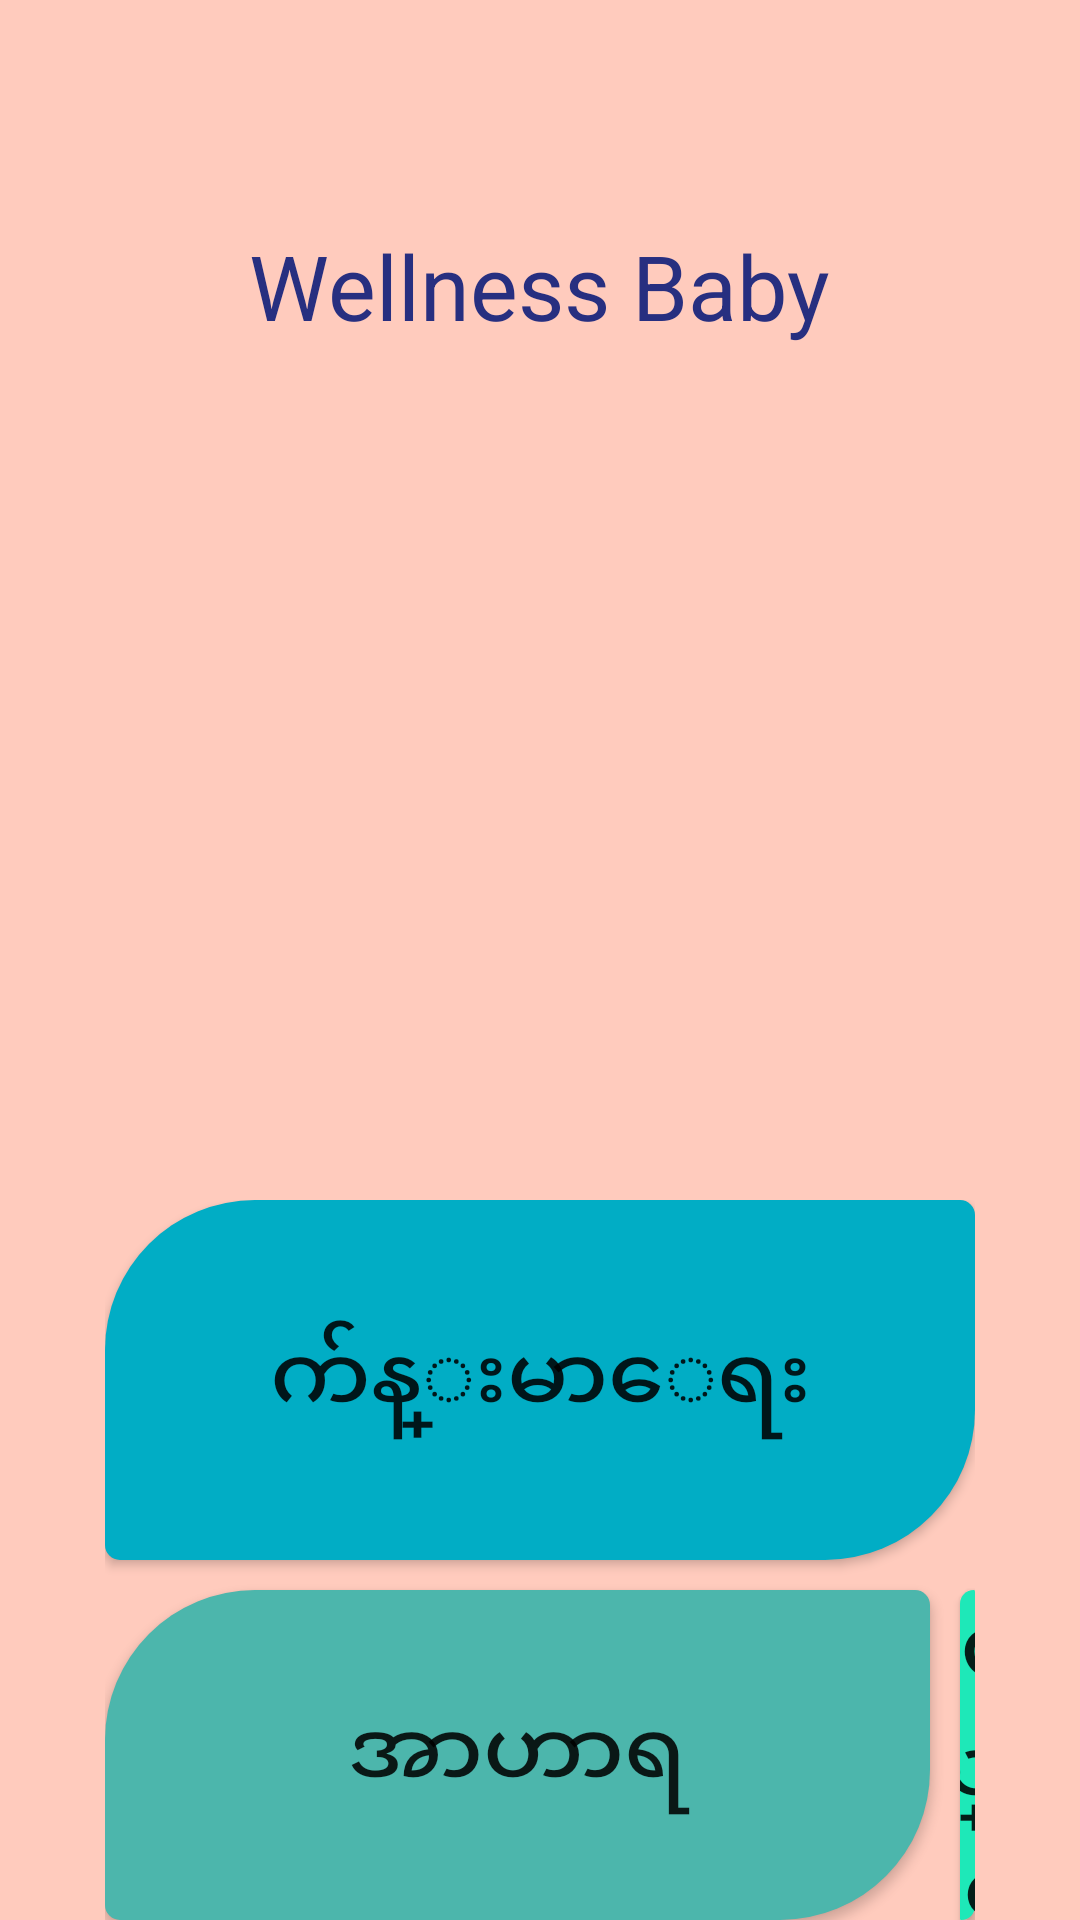

Write the Android layout XML for this screen, with the resource values it uses.
<!-- AndroidManifest.xml: fallback theme Theme.MaterialComponents.DayNight.NoActionBar -->
<!-- res/layout/content_main.xml -->
<?xml version="1.0" encoding="utf-8"?>

<RelativeLayout xmlns:android="http://schemas.android.com/apk/res/android"
    xmlns:app="http://schemas.android.com/apk/res-auto"
    xmlns:tools="http://schemas.android.com/tools"
    android:layout_width="match_parent"
    android:layout_height="match_parent"
    app:layout_behavior="@string/appbar_scrolling_view_behavior"
    tools:context=".MainActivity"
    tools:showIn="@layout/activity_main"
    android:background="@color/main_background">


    <ImageView
        android:id="@+id/image"
        android:layout_width="wrap_content"
        android:layout_height="wrap_content"
        android:src="@drawable/mon_child"
        android:layout_marginTop="60dp"
        android:layout_alignParentTop="true"
        android:layout_centerHorizontal="true" />

    <TextView
        android:layout_width="wrap_content"
        android:layout_height="wrap_content"
        android:text="Wellness Baby"
        android:textSize="30dp"
        android:layout_marginTop="15dp"
        android:textColor="@color/wellness_color"
        android:layout_centerHorizontal="true"
        android:layout_below="@id/image"
        android:id="@+id/textView" />

    <RelativeLayout
        android:layout_width="wrap_content"
        android:layout_height="wrap_content"
        android:id="@+id/linearLayout"
        android:layout_marginLeft="35dp"
        android:layout_marginRight="35dp"
        android:layout_marginTop="400dp"
        android:orientation="vertical"
        android:gravity="center_horizontal">

            <Button
                android:id="@+id/health_btn"
                android:layout_width="550dp"
                android:layout_height="120dp"
                android:layout_centerHorizontal="true"
                android:background="@drawable/first_btn"
                android:text="@string/myanmar_health"
                android:textSize="30sp"/>

         <Button
            android:id="@+id/sec_Btn"
             android:layout_marginTop="10dp"
            android:layout_width="275dp"
            android:layout_height="120dp"
            android:layout_below="@id/health_btn"
             android:layout_marginRight="10dp"
             android:background="@drawable/sec_btn"
             android:text="@string/myanmar_nutrition"
             android:textSize="30sp"/>

        <Button
            android:id="@+id/right_btn"
            android:layout_width="275dp"
            android:layout_height="120dp"
            android:layout_marginTop="10dp"
            android:layout_toRightOf="@id/sec_Btn"
            android:layout_below="@id/health_btn"
            android:background="@drawable/third_btn"
            android:text="@string/myanmar_timeline"
            android:textSize="30sp"
            />

        <Button
            android:id="@+id/thrid_Btn"
            android:layout_width="275dp"
            android:layout_marginTop="10dp"
            android:layout_height="120dp"
            android:layout_below="@id/sec_Btn"
            android:background="@drawable/four_btn"
            android:text="@string/myanmar_important"
            android:textSize="30sp"/>

        <Button
            android:id="@+id/four_Btn"
            android:layout_width="275dp"
            android:layout_height="120dp"
            android:layout_marginTop="10dp"
            android:background="@drawable/five_btn"
            android:layout_below="@id/right_btn"
            android:layout_alignLeft="@id/right_btn"
            android:layout_alignStart="@id/right_btn"
            android:text="@string/myanmar_entertainment"
            android:textSize="30sp"/>


    </RelativeLayout>

</RelativeLayout>
<!-- res/layout/activity_main.xml (included above) -->
<?xml version="1.0" encoding="utf-8"?>

<RelativeLayout xmlns:android="http://schemas.android.com/apk/res/android"
    xmlns:tools="http://schemas.android.com/tools"
    android:layout_width="match_parent"
    android:layout_height="match_parent"
    android:background="@color/main_background"
    tools:context="com.team15.lower.wellnessbaby.MainActivity">

    <ImageView
        android:id="@+id/image"
        android:layout_width="wrap_content"
        android:layout_height="wrap_content"
        android:layout_alignParentTop="true"
        android:layout_centerHorizontal="true"
        android:layout_marginTop="60dp"
        android:src="@drawable/wellness_baby" />

    <TextView
        android:id="@+id/textView"
        android:layout_width="wrap_content"
        android:layout_height="wrap_content"
        android:layout_below="@id/image"
        android:layout_centerHorizontal="true"
        android:layout_marginTop="15dp"
        android:text="Wellness Baby"
        android:textColor="@color/colorAccent"
        android:textSize="30dp" />

    <RelativeLayout
        android:id="@+id/linearLayout"
        android:layout_width="wrap_content"
        android:layout_height="wrap_content"
        android:layout_marginLeft="35dp"
        android:layout_marginRight="35dp"
        android:layout_marginTop="400dp"
        android:gravity="center_horizontal"
        android:orientation="vertical">

        <Button
            android:id="@+id/health_btn"
            android:layout_width="550dp"
            android:layout_height="120dp"
            android:layout_centerHorizontal="true"
            android:background="@drawable/first_btn"
            android:text="@string/myanmar_health"
            android:textSize="30sp" />

        <Button
            android:id="@+id/sec_Btn"
            android:layout_width="275dp"
            android:layout_height="120dp"
            android:layout_below="@id/health_btn"
            android:layout_marginRight="10dp"
            android:layout_marginTop="10dp"
            android:background="@drawable/sec_btn"
            android:text="@string/myanmar_nutrition"
            android:textSize="30sp" />

        <Button
            android:id="@+id/right_btn"
            android:layout_width="275dp"
            android:layout_height="120dp"
            android:layout_below="@id/health_btn"
            android:layout_marginTop="10dp"
            android:layout_toRightOf="@id/sec_Btn"
            android:background="@drawable/third_btn"
            android:text="@string/myanmar_timeline"
            android:textSize="30sp" />

        <Button
            android:id="@+id/thrid_Btn"
            android:layout_width="275dp"
            android:layout_height="120dp"
            android:layout_below="@id/sec_Btn"
            android:layout_marginTop="10dp"
            android:background="@drawable/four_btn"
            android:text="@string/myanmar_important"
            android:textSize="30sp" />

        <Button
            android:id="@+id/four_Btn"
            android:layout_width="275dp"
            android:layout_height="120dp"
            android:layout_alignLeft="@id/right_btn"
            android:layout_alignStart="@id/right_btn"
            android:layout_below="@id/right_btn"
            android:layout_marginTop="10dp"
            android:background="@drawable/five_btn"
            android:text="@string/myanmar_entertainment"
            android:textSize="30sp" />

    </RelativeLayout>


    <ImageView
        android:id="@+id/setting"
        android:layout_width="wrap_content"
        android:layout_height="wrap_content"
        android:src="@drawable/help"
        android:layout_margin="10dp"
        android:layout_alignParentBottom="true"
        android:layout_alignParentRight="true"
        android:layout_alignParentEnd="true" />
</RelativeLayout>
<!-- resources referenced by this layout -->
<resources>
  <color name="colorAccent">#000</color>
  <color name="main_background">#ffcbbd   </color>
  <color name="wellness_color">#272f80</color>
  <!-- drawable first_btn (drawable) -->
  <?xml version="1.0" encoding="utf-8"?>
  
  <selector xmlns:android="http://schemas.android.com/apk/res/android">
  
  
      <item android:state_pressed="true">
          <shape>
              <solid android:color="#FF25B6CA"/>
  
  
              <corners
                  android:bottomRightRadius="50dp"
                  android:bottomLeftRadius="5dp"
                  android:topLeftRadius="50dp"
                  android:topRightRadius="5dp"/>
          </shape>
      </item>
  
  
      <item>
          <shape  >
           <solid android:color="#01adc5"/>
  
              <corners
                  android:bottomRightRadius="50dp"
                  android:bottomLeftRadius="5dp"
                  android:topLeftRadius="50dp"
                  android:topRightRadius="5dp"/>
          </shape>
      </item>
  
  
  
  
  </selector>
  <!-- drawable five_btn (drawable) -->
  <?xml version="1.0" encoding="utf-8"?>
  
  <selector xmlns:android="http://schemas.android.com/apk/res/android">
  
      <item android:state_pressed="true">
          <shape>
              <solid android:color="#ae61ba"/>
  
              <corners
                  android:bottomRightRadius="50dp"
                  android:bottomLeftRadius="5dp"
                  android:topLeftRadius="50dp"
                  android:topRightRadius="5dp"/>
          </shape>
      </item>
  
  
      <item>
          <shape>
              <solid android:color="#ac47bd"/>
  
              <corners
                  android:bottomRightRadius="50dp"
                  android:bottomLeftRadius="5dp"
                  android:topLeftRadius="50dp"
                  android:topRightRadius="5dp"/>
          </shape>
      </item>
  
  
  </selector>
  <!-- drawable four_btn (drawable) -->
  <?xml version="1.0" encoding="utf-8"?>
  
  <selector xmlns:android="http://schemas.android.com/apk/res/android">
  
  
      <item  android:state_pressed="true">
          <shape>
  
              <solid android:color="#FFF9997B"/>
  
              <corners
                  android:bottomRightRadius="50dp"
                  android:bottomLeftRadius="5dp"
                  android:topLeftRadius="50dp"
                  android:topRightRadius="5dp"/>
  
          </shape>
      </item>
  
  
      <item>
          <shape>
              <solid android:color="#FF8A65"/>
  
              <corners
                  android:bottomRightRadius="50dp"
                  android:bottomLeftRadius="5dp"
                  android:topLeftRadius="50dp"
                  android:topRightRadius="5dp"/>
          </shape>
      </item>
  
  
  </selector>
  <!-- drawable sec_btn (drawable) -->
  <?xml version="1.0" encoding="utf-8"?>
  
  <selector xmlns:android="http://schemas.android.com/apk/res/android">
  
  
  
      <item android:state_pressed="true">
          <shape>
              <solid android:color="#77bcb5"/>
  
              <corners
                  android:bottomRightRadius="50dp"
                  android:bottomLeftRadius="5dp"
                  android:topLeftRadius="50dp"
                  android:topRightRadius="5dp"/>
          </shape>
      </item>
  
  
      <item>
          <shape>
              <solid android:color="#4cb6ac"/>
              <corners
                  android:bottomRightRadius="50dp"
                  android:bottomLeftRadius="5dp"
                  android:topLeftRadius="50dp"
                  android:topRightRadius="5dp"/>
          </shape>
      </item>
  </selector>
  <string name="myanmar_entertainment">ေဖ်ာ္ေျဖေရး</string>
  <string name="myanmar_health">က်န္းမာေရး</string>
  <string name="myanmar_important">ဗဟုသုတ</string>
  <string name="myanmar_nutrition">အာဟာရ</string>
  <string name="myanmar_timeline">ကိုယ္ေရးအက်ဥ္း</string>
</resources>
